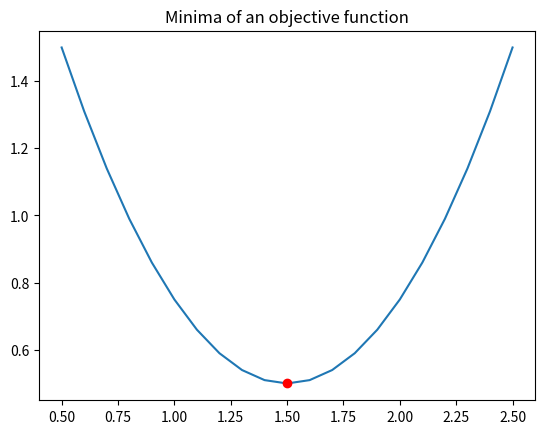

Reproduce this figure in Python.
""" Minimize an objective function, using SciPy."""

import pandas as pd
import matplotlib.pyplot as plt
import numpy as np
import scipy.optimize as spo


def f(X):
    """Given a scalar X, return some value (a real number)."""
    Y = (X - 1.5)**2 + 0.5
    print("X = {}, Y = {}".format(X, Y))  # for tracing
    return Y


def test_run():
    Xguess = 2.0
    min_result = spo.minimize(f, Xguess, method='SLSQP', options={'disp': True})
    print("Minima found at:")
    print("X={}, Y={}".format(min_result.x, min_result.fun))

    # Plot function values, mark minima
    Xplot = np.linspace(0.5, 2.5, 21)
    Yplot = f(Xplot)
    plt.plot(Xplot, Yplot)
    plt.plot(min_result.x, min_result.fun, 'ro')
    plt.title("Minima of an objective function")
    plt.show()


if __name__ == "__main__":
    test_run()
